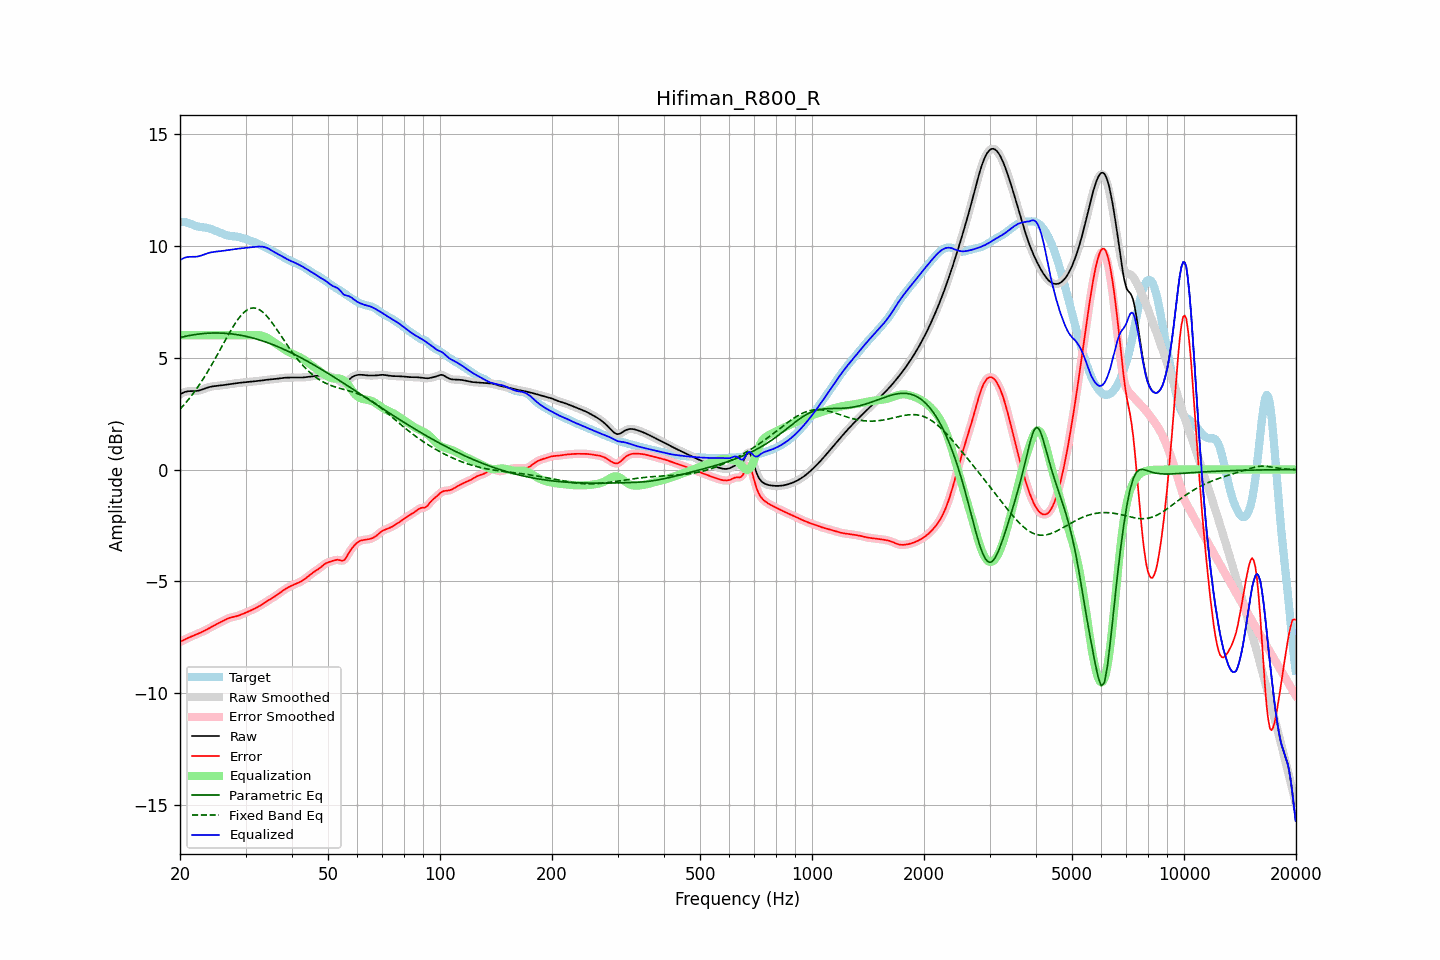

The table this chart was drawn from, first rows:
frequency, raw, error, smoothed, error_smoothed, equalization, parametric_eq, fixed_band_eq, equalized_raw, equalized_smoothed, target
20.00, 3.35, -7.70, 3.35, -7.70, 6.00, 5.90, 2.70, 9.35, 9.35, 11.05
20.20, 3.40, -7.66, 3.40, -7.66, 6.00, 5.91, 2.78, 9.40, 9.40, 11.06
20.40, 3.43, -7.63, 3.44, -7.63, 6.00, 5.93, 2.85, 9.43, 9.44, 11.06
20.61, 3.47, -7.59, 3.46, -7.59, 6.00, 5.95, 2.94, 9.47, 9.46, 11.06
20.81, 3.49, -7.55, 3.49, -7.55, 6.00, 5.96, 3.02, 9.49, 9.49, 11.04
21.02, 3.50, -7.52, 3.50, -7.52, 6.00, 5.98, 3.11, 9.50, 9.50, 11.02
21.23, 3.50, -7.49, 3.50, -7.49, 6.00, 5.99, 3.19, 9.50, 9.50, 10.99
21.44, 3.50, -7.46, 3.50, -7.46, 6.00, 6.00, 3.29, 9.50, 9.50, 10.97
21.66, 3.50, -7.43, 3.50, -7.43, 6.00, 6.02, 3.38, 9.50, 9.50, 10.94
21.87, 3.50, -7.40, 3.51, -7.40, 6.00, 6.03, 3.48, 9.50, 9.51, 10.91
22.09, 3.51, -7.37, 3.51, -7.37, 6.00, 6.04, 3.58, 9.51, 9.51, 10.88
22.31, 3.52, -7.34, 3.52, -7.34, 6.00, 6.05, 3.68, 9.52, 9.52, 10.86
22.54, 3.53, -7.31, 3.54, -7.31, 6.00, 6.06, 3.78, 9.53, 9.54, 10.84
22.76, 3.56, -7.28, 3.56, -7.28, 6.00, 6.07, 3.89, 9.56, 9.56, 10.83
22.99, 3.58, -7.24, 3.58, -7.24, 6.00, 6.07, 4.00, 9.58, 9.58, 10.82
23.22, 3.61, -7.21, 3.61, -7.21, 6.00, 6.08, 4.12, 9.61, 9.61, 10.82
23.45, 3.63, -7.17, 3.63, -7.17, 6.00, 6.09, 4.23, 9.63, 9.63, 10.81
23.69, 3.66, -7.13, 3.66, -7.13, 6.00, 6.09, 4.35, 9.66, 9.66, 10.79
23.92, 3.68, -7.09, 3.68, -7.09, 6.00, 6.09, 4.47, 9.68, 9.68, 10.77
24.16, 3.70, -7.05, 3.70, -7.05, 6.00, 6.10, 4.59, 9.70, 9.70, 10.75
24.40, 3.71, -7.01, 3.71, -7.01, 6.00, 6.10, 4.72, 9.71, 9.71, 10.73
24.65, 3.72, -6.97, 3.72, -6.97, 6.00, 6.10, 4.84, 9.72, 9.72, 10.70
24.89, 3.73, -6.94, 3.73, -6.94, 6.00, 6.10, 4.97, 9.73, 9.73, 10.67
25.14, 3.74, -6.90, 3.74, -6.90, 6.00, 6.10, 5.10, 9.74, 9.74, 10.64
25.39, 3.75, -6.86, 3.75, -6.86, 6.00, 6.10, 5.23, 9.75, 9.75, 10.61
25.65, 3.75, -6.83, 3.75, -6.83, 6.00, 6.10, 5.36, 9.75, 9.75, 10.58
25.91, 3.76, -6.79, 3.76, -6.79, 6.00, 6.10, 5.49, 9.76, 9.76, 10.55
26.16, 3.77, -6.75, 3.77, -6.75, 6.00, 6.09, 5.62, 9.77, 9.77, 10.52
26.43, 3.78, -6.71, 3.78, -6.71, 6.00, 6.09, 5.76, 9.78, 9.78, 10.50
26.69, 3.80, -6.68, 3.80, -6.68, 6.00, 6.08, 5.89, 9.80, 9.80, 10.47
26.96, 3.81, -6.65, 3.81, -6.65, 6.00, 6.08, 6.01, 9.81, 9.81, 10.45
27.23, 3.82, -6.62, 3.82, -6.62, 6.00, 6.07, 6.14, 9.82, 9.82, 10.44
27.50, 3.83, -6.60, 3.83, -6.60, 6.00, 6.06, 6.26, 9.83, 9.83, 10.43
27.77, 3.84, -6.59, 3.84, -6.59, 6.00, 6.05, 6.38, 9.84, 9.84, 10.42
28.05, 3.85, -6.57, 3.85, -6.57, 6.00, 6.04, 6.50, 9.85, 9.85, 10.42
28.33, 3.86, -6.55, 3.86, -6.55, 6.00, 6.03, 6.60, 9.86, 9.86, 10.41
28.62, 3.87, -6.53, 3.87, -6.53, 6.00, 6.02, 6.71, 9.87, 9.87, 10.40
28.90, 3.87, -6.51, 3.87, -6.51, 6.00, 6.01, 6.80, 9.87, 9.87, 10.38
29.19, 3.88, -6.48, 3.88, -6.48, 6.00, 6.00, 6.89, 9.88, 9.88, 10.36
29.48, 3.89, -6.45, 3.89, -6.45, 6.00, 5.98, 6.96, 9.89, 9.89, 10.34
29.78, 3.90, -6.42, 3.90, -6.42, 6.00, 5.97, 7.04, 9.90, 9.90, 10.32
30.08, 3.91, -6.39, 3.91, -6.39, 6.00, 5.95, 7.09, 9.91, 9.91, 10.30
30.38, 3.91, -6.36, 3.91, -6.36, 6.00, 5.94, 7.14, 9.91, 9.91, 10.27
30.68, 3.92, -6.33, 3.92, -6.33, 6.00, 5.92, 7.18, 9.92, 9.92, 10.25
30.99, 3.93, -6.29, 3.93, -6.29, 6.00, 5.90, 7.20, 9.93, 9.93, 10.22
31.30, 3.93, -6.26, 3.93, -6.26, 6.00, 5.88, 7.22, 9.93, 9.93, 10.19
31.61, 3.94, -6.23, 3.94, -6.23, 6.00, 5.86, 7.22, 9.94, 9.94, 10.16
31.93, 3.94, -6.19, 3.94, -6.19, 6.01, 5.84, 7.21, 9.95, 9.95, 10.13
32.24, 3.95, -6.15, 3.95, -6.15, 6.01, 5.82, 7.19, 9.96, 9.96, 10.10
32.57, 3.96, -6.12, 3.96, -6.11, 6.00, 5.80, 7.16, 9.96, 9.96, 10.07
32.89, 3.97, -6.07, 3.97, -6.07, 6.00, 5.78, 7.12, 9.96, 9.96, 10.04
33.22, 3.98, -6.03, 3.98, -6.03, 5.98, 5.76, 7.06, 9.96, 9.96, 10.01
33.55, 3.99, -5.98, 3.99, -5.98, 5.96, 5.73, 7.00, 9.95, 9.95, 9.97
33.89, 4.00, -5.93, 4.00, -5.93, 5.93, 5.71, 6.93, 9.93, 9.93, 9.94
34.23, 4.01, -5.89, 4.01, -5.89, 5.89, 5.68, 6.86, 9.90, 9.90, 9.90
34.57, 4.02, -5.84, 4.02, -5.84, 5.85, 5.66, 6.77, 9.87, 9.87, 9.86
34.92, 4.02, -5.80, 4.02, -5.80, 5.81, 5.63, 6.68, 9.83, 9.83, 9.82
35.27, 4.03, -5.76, 4.03, -5.76, 5.76, 5.60, 6.59, 9.79, 9.79, 9.78
35.62, 4.03, -5.71, 4.03, -5.71, 5.71, 5.57, 6.49, 9.74, 9.74, 9.75
35.97, 4.04, -5.67, 4.04, -5.67, 5.66, 5.54, 6.39, 9.70, 9.70, 9.71
... 635 more rows
